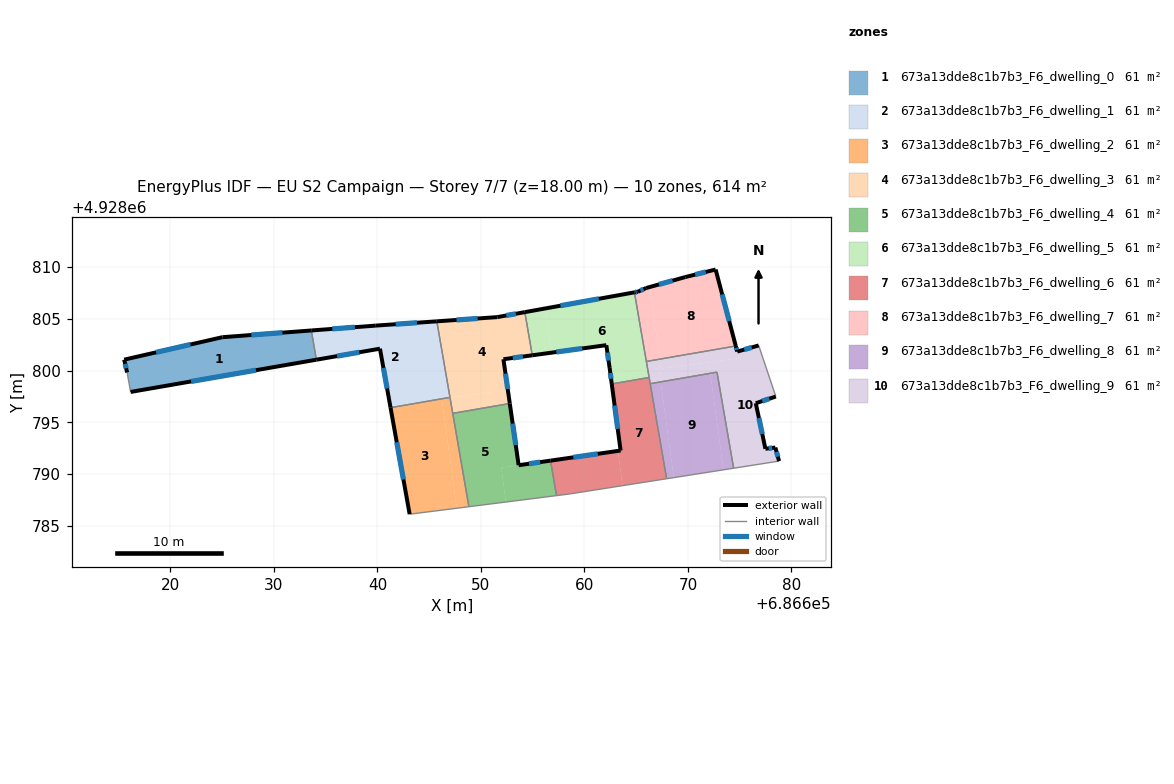
=== STOREY PLAN SPEC (per zone: floor XY polygon, exterior-wall plan segments, windows/doors) ===
zone 1: 673a13dde8c1b7b3_F6_dwelling_0  (61.4 m²)
  floor: (686633.61, 4928803.88) (686633.85, 4928802.48) (686634.05, 4928801.05) (686616.15, 4928797.94) (686615.81, 4928799.82) (686615.53, 4928801.06) (686625.02, 4928803.23)
  floor: (686633.85, 4928802.48) (686634.10, 4928801.06) (686634.05, 4928801.05)
  exterior wall: (686616.15, 4928797.94) – (686634.10, 4928801.05)  [18.2 m]
    window: (686621.99, 4928798.95) – (686628.26, 4928800.04)  [6.7 m²]
  exterior wall: (686615.53, 4928801.06) – (686615.81, 4928799.82)  [1.3 m]
    window: (686615.62, 4928800.66) – (686615.72, 4928800.23)  [0.5 m²]
  exterior wall: (686625.02, 4928803.23) – (686615.53, 4928801.06)  [9.7 m]
    window: (686621.94, 4928802.53) – (686618.62, 4928801.77)  [3.6 m²]
  exterior wall: (686633.61, 4928803.88) – (686625.02, 4928803.23)  [8.6 m]
    window: (686630.82, 4928803.67) – (686627.82, 4928803.44)  [3.2 m²]
  interior walls: 2
zone 2: 673a13dde8c1b7b3_F6_dwelling_1  (61.4 m²)
  floor: (686645.74, 4928804.76) (686646.61, 4928799.71) (686646.93, 4928797.40) (686645.87, 4928797.22) (686641.24, 4928796.58) (686640.24, 4928802.12) (686634.10, 4928801.06) (686633.85, 4928802.48) (686633.66, 4928803.88) (686639.84, 4928804.35)
  floor: (686645.87, 4928797.22) (686641.27, 4928796.42) (686641.24, 4928796.58)
  floor: (686633.66, 4928803.88) (686633.85, 4928802.48) (686633.61, 4928803.88)
  floor: (686646.61, 4928799.71) (686647.01, 4928797.42) (686646.93, 4928797.40)
  exterior wall: (686639.84, 4928804.35) – (686633.61, 4928803.88)  [6.2 m]
    window: (686637.82, 4928804.20) – (686635.64, 4928804.03)  [2.3 m²]
  exterior wall: (686645.74, 4928804.76) – (686639.84, 4928804.35)  [5.9 m]
    window: (686643.82, 4928804.63) – (686641.76, 4928804.48)  [2.2 m²]
  exterior wall: (686640.24, 4928802.12) – (686641.27, 4928796.42)  [5.8 m]
    window: (686640.57, 4928800.27) – (686640.93, 4928798.28)  [2.1 m²]
  exterior wall: (686634.10, 4928801.05) – (686640.24, 4928802.12)  [6.2 m]
    window: (686636.10, 4928801.40) – (686638.24, 4928801.77)  [2.3 m²]
  interior walls: 3
zone 3: 673a13dde8c1b7b3_F6_dwelling_2  (61.4 m²)
  floor: (686646.22, 4928797.27) (686647.67, 4928786.71) (686643.11, 4928786.13) (686641.27, 4928796.42) (686645.88, 4928797.22)
  floor: (686647.01, 4928797.38) (686648.83, 4928786.85) (686647.67, 4928786.71) (686646.22, 4928797.27)
  floor: (686646.93, 4928797.40) (686646.93, 4928797.37) (686645.88, 4928797.22)
  exterior wall: (686641.27, 4928796.42) – (686643.11, 4928786.13)  [10.5 m]
    window: (686641.87, 4928793.08) – (686642.51, 4928789.48)  [3.8 m²]
  interior walls: 4
zone 4: 673a13dde8c1b7b3_F6_dwelling_3  (61.4 m²)
  floor: (686654.24, 4928805.65) (686654.96, 4928801.48) (686652.17, 4928801.10) (686652.60, 4928798.14) (686647.01, 4928797.38) (686646.61, 4928799.71) (686645.92, 4928804.78) (686651.58, 4928805.17)
  floor: (686645.92, 4928804.78) (686646.61, 4928799.71) (686645.74, 4928804.76)
  floor: (686652.60, 4928798.14) (686652.79, 4928796.83) (686647.28, 4928795.87) (686647.01, 4928797.38)
  exterior wall: (686652.79, 4928796.83) – (686652.17, 4928801.10)  [4.3 m]
    window: (686652.59, 4928798.22) – (686652.37, 4928799.71)  [1.6 m²]
  exterior wall: (686651.58, 4928805.17) – (686645.74, 4928804.76)  [5.9 m]
    window: (686649.68, 4928805.04) – (686647.64, 4928804.90)  [2.1 m²]
  exterior wall: (686654.24, 4928805.65) – (686651.58, 4928805.17)  [2.7 m]
    window: (686653.37, 4928805.49) – (686652.45, 4928805.33)  [1.0 m²]
  exterior wall: (686652.17, 4928801.10) – (686654.96, 4928801.48)  [2.8 m]
    window: (686653.08, 4928801.22) – (686654.05, 4928801.36)  [1.0 m²]
  interior walls: 4
zone 5: 673a13dde8c1b7b3_F6_dwelling_4  (61.4 m²)
  floor: (686652.79, 4928796.83) (686653.64, 4928790.86) (686651.96, 4928790.62) (686652.41, 4928787.31) (686648.83, 4928786.85) (686647.28, 4928795.87)
  floor: (686656.72, 4928791.30) (686657.30, 4928787.92) (686652.41, 4928787.31) (686651.96, 4928790.62)
  exterior wall: (686653.64, 4928790.86) – (686652.79, 4928796.83)  [6.0 m]
    window: (686653.36, 4928792.80) – (686653.06, 4928794.89)  [2.2 m²]
  exterior wall: (686656.72, 4928791.30) – (686653.64, 4928790.86)  [3.1 m]
    window: (686655.72, 4928791.16) – (686654.64, 4928791.01)  [1.1 m²]
  interior walls: 4
zone 6: 673a13dde8c1b7b3_F6_dwelling_5  (61.4 m²)
  floor: (686664.83, 4928807.56) (686666.13, 4928800.00) (686662.53, 4928799.51) (686662.43, 4928800.26) (686662.11, 4928802.46) (686656.83, 4928801.74) (686656.24, 4928806.01)
  floor: (686656.24, 4928806.01) (686656.83, 4928801.74) (686654.96, 4928801.48) (686654.24, 4928805.65)
  floor: (686666.13, 4928800.00) (686666.25, 4928799.34) (686662.64, 4928798.72) (686662.53, 4928799.51)
  exterior wall: (686654.96, 4928801.48) – (686662.11, 4928802.46)  [7.2 m]
    window: (686657.29, 4928801.80) – (686659.79, 4928802.14)  [2.6 m²]
  exterior wall: (686664.83, 4928807.56) – (686654.24, 4928805.65)  [10.8 m]
    window: (686661.38, 4928806.94) – (686657.68, 4928806.27)  [3.9 m²]
  exterior wall: (686662.43, 4928800.26) – (686662.64, 4928798.71)  [1.6 m]
    window: (686662.50, 4928799.76) – (686662.57, 4928799.22)  [0.6 m²]
  exterior wall: (686662.11, 4928802.46) – (686662.43, 4928800.26)  [2.2 m]
    window: (686662.22, 4928801.75) – (686662.33, 4928800.98)  [0.8 m²]
  interior walls: 4
zone 7: 673a13dde8c1b7b3_F6_dwelling_6  (61.4 m²)
  floor: (686663.23, 4928792.24) (686663.69, 4928788.89) (686658.54, 4928788.08) (686657.30, 4928787.92) (686656.72, 4928791.30)
  floor: (686666.25, 4928799.34) (686667.94, 4928789.56) (686663.69, 4928788.89) (686663.23, 4928792.24) (686663.49, 4928792.28) (686662.64, 4928798.72)
  exterior wall: (686663.49, 4928792.28) – (686656.72, 4928791.30)  [6.8 m]
    window: (686661.29, 4928791.96) – (686658.92, 4928791.62)  [2.5 m²]
  exterior wall: (686662.64, 4928798.71) – (686663.49, 4928792.28)  [6.5 m]
    window: (686662.92, 4928796.62) – (686663.21, 4928794.37)  [2.4 m²]
  interior walls: 6
zone 8: 673a13dde8c1b7b3_F6_dwelling_7  (61.3 m²)
  floor: (686672.67, 4928809.77) (686674.61, 4928802.38) (686667.27, 4928801.11) (686666.32, 4928808.08) (686669.74, 4928809.04)
  floor: (686666.32, 4928808.08) (686667.27, 4928801.11) (686665.98, 4928800.89) (686664.83, 4928807.56) (686665.15, 4928807.62) (686665.96, 4928807.98)
  exterior wall: (686665.96, 4928807.98) – (686665.15, 4928807.62)  [0.9 m]
    window: (686665.70, 4928807.86) – (686665.42, 4928807.74)  [0.3 m²]
  exterior wall: (686669.74, 4928809.04) – (686665.96, 4928807.98)  [3.9 m]
    window: (686668.51, 4928808.70) – (686667.19, 4928808.33)  [1.4 m²]
  exterior wall: (686672.67, 4928809.77) – (686669.74, 4928809.04)  [3.0 m]
    window: (686671.72, 4928809.53) – (686670.69, 4928809.28)  [1.1 m²]
  exterior wall: (686674.62, 4928802.38) – (686672.67, 4928809.77)  [7.6 m]
    window: (686673.99, 4928804.78) – (686673.31, 4928807.37)  [2.8 m²]
  exterior wall: (686665.15, 4928807.62) – (686664.83, 4928807.56)  [0.3 m]
    window: (686665.05, 4928807.60) – (686664.93, 4928807.58)  [0.1 m²]
  interior walls: 2
zone 9: 673a13dde8c1b7b3_F6_dwelling_8  (61.4 m²)
  floor: (686667.37, 4928798.91) (686668.63, 4928789.67) (686667.94, 4928789.56) (686666.35, 4928798.74)
  floor: (686672.15, 4928799.74) (686673.43, 4928790.42) (686668.63, 4928789.67) (686667.37, 4928798.91)
  floor: (686672.81, 4928799.85) (686674.41, 4928790.57) (686673.43, 4928790.42) (686672.15, 4928799.74)
  interior walls: 4
zone 10: 673a13dde8c1b7b3_F6_dwelling_9  (61.4 m²)
  floor: (686672.01, 4928800.81) (686672.15, 4928799.74) (686667.37, 4928798.91) (686667.20, 4928800.15)
  floor: (686676.83, 4928802.43) (686678.49, 4928797.50) (686676.55, 4928796.85) (686677.48, 4928792.45) (686678.44, 4928792.57) (686678.80, 4928791.26) (686674.41, 4928790.57) (686672.81, 4928799.85) (686672.15, 4928799.74) (686672.01, 4928800.81) (686674.93, 4928801.21) (686674.76, 4928801.84)
  floor: (686674.61, 4928802.38) (686674.92, 4928801.21) (686667.40, 4928800.18) (686667.27, 4928801.11)
  floor: (686667.27, 4928801.11) (686667.40, 4928800.18) (686666.13, 4928800.00) (686665.98, 4928800.89)
  floor: (686667.20, 4928800.15) (686667.37, 4928798.91) (686666.35, 4928798.74) (686666.13, 4928800.00)
  exterior wall: (686676.55, 4928796.85) – (686678.49, 4928797.50)  [2.0 m]
    window: (686677.18, 4928797.06) – (686677.86, 4928797.29)  [0.7 m²]
  exterior wall: (686677.48, 4928792.45) – (686676.55, 4928796.85)  [4.5 m]
    window: (686677.18, 4928793.88) – (686676.85, 4928795.42)  [1.6 m²]
  exterior wall: (686678.44, 4928792.57) – (686677.48, 4928792.45)  [1.0 m]
    window: (686678.13, 4928792.53) – (686677.79, 4928792.49)  [0.4 m²]
  exterior wall: (686678.80, 4928791.26) – (686678.44, 4928792.57)  [1.4 m]
    window: (686678.68, 4928791.69) – (686678.56, 4928792.14)  [0.5 m²]
  exterior wall: (686674.76, 4928801.84) – (686674.62, 4928802.38)  [0.6 m]
    window: (686674.72, 4928802.02) – (686674.67, 4928802.20)  [0.2 m²]
  exterior wall: (686676.83, 4928802.43) – (686674.76, 4928801.84)  [2.2 m]
    window: (686676.16, 4928802.24) – (686675.44, 4928802.03)  [0.8 m²]
  interior walls: 7

=== DERIVED (storey summary) ===
Building: EU S2 Campaign
Storey: 7 of 7  (floor level z = 18.00 m)
Storey gross floor area: 613.6 m²
Zones on this storey: 10
  - 673a13dde8c1b7b3_F6_dwelling_0: floor 61.4 m²; exterior wall 37.8 m (113.5 m²); 4 window(s) 13.9 m²; WWR 12.2%
  - 673a13dde8c1b7b3_F6_dwelling_1: floor 61.4 m²; exterior wall 24.2 m (72.5 m²); 4 window(s) 8.9 m²; WWR 12.2%
  - 673a13dde8c1b7b3_F6_dwelling_2: floor 61.4 m²; exterior wall 10.5 m (31.4 m²); 1 window(s) 3.8 m²; WWR 12.2%
  - 673a13dde8c1b7b3_F6_dwelling_3: floor 61.4 m²; exterior wall 15.7 m (47.1 m²); 4 window(s) 5.8 m²; WWR 12.2%
  - 673a13dde8c1b7b3_F6_dwelling_4: floor 61.4 m²; exterior wall 9.1 m (27.4 m²); 2 window(s) 3.3 m²; WWR 12.2%
  - 673a13dde8c1b7b3_F6_dwelling_5: floor 61.4 m²; exterior wall 21.8 m (65.3 m²); 4 window(s) 8.0 m²; WWR 12.2%
  - 673a13dde8c1b7b3_F6_dwelling_6: floor 61.4 m²; exterior wall 13.3 m (40.0 m²); 2 window(s) 4.9 m²; WWR 12.2%
  - 673a13dde8c1b7b3_F6_dwelling_7: floor 61.3 m²; exterior wall 15.8 m (47.4 m²); 5 window(s) 5.8 m²; WWR 12.2%
  - 673a13dde8c1b7b3_F6_dwelling_8: floor 61.4 m²
  - 673a13dde8c1b7b3_F6_dwelling_9: floor 61.4 m²; exterior wall 11.6 m (34.7 m²); 6 window(s) 4.2 m²; WWR 12.2%
Zone adjacency (shared interzone walls):
  - 673a13dde8c1b7b3_F6_dwelling_0 ↔ 673a13dde8c1b7b3_F6_dwelling_1
  - 673a13dde8c1b7b3_F6_dwelling_1 ↔ 673a13dde8c1b7b3_F6_dwelling_2
  - 673a13dde8c1b7b3_F6_dwelling_1 ↔ 673a13dde8c1b7b3_F6_dwelling_3
  - 673a13dde8c1b7b3_F6_dwelling_2 ↔ 673a13dde8c1b7b3_F6_dwelling_3
  - 673a13dde8c1b7b3_F6_dwelling_2 ↔ 673a13dde8c1b7b3_F6_dwelling_4
  - 673a13dde8c1b7b3_F6_dwelling_3 ↔ 673a13dde8c1b7b3_F6_dwelling_4
  - 673a13dde8c1b7b3_F6_dwelling_3 ↔ 673a13dde8c1b7b3_F6_dwelling_5
  - 673a13dde8c1b7b3_F6_dwelling_4 ↔ 673a13dde8c1b7b3_F6_dwelling_6
  - 673a13dde8c1b7b3_F6_dwelling_5 ↔ 673a13dde8c1b7b3_F6_dwelling_6
  - 673a13dde8c1b7b3_F6_dwelling_5 ↔ 673a13dde8c1b7b3_F6_dwelling_7
  - 673a13dde8c1b7b3_F6_dwelling_5 ↔ 673a13dde8c1b7b3_F6_dwelling_9
  - 673a13dde8c1b7b3_F6_dwelling_6 ↔ 673a13dde8c1b7b3_F6_dwelling_8
  - 673a13dde8c1b7b3_F6_dwelling_6 ↔ 673a13dde8c1b7b3_F6_dwelling_9
  - 673a13dde8c1b7b3_F6_dwelling_7 ↔ 673a13dde8c1b7b3_F6_dwelling_9
  - 673a13dde8c1b7b3_F6_dwelling_8 ↔ 673a13dde8c1b7b3_F6_dwelling_9